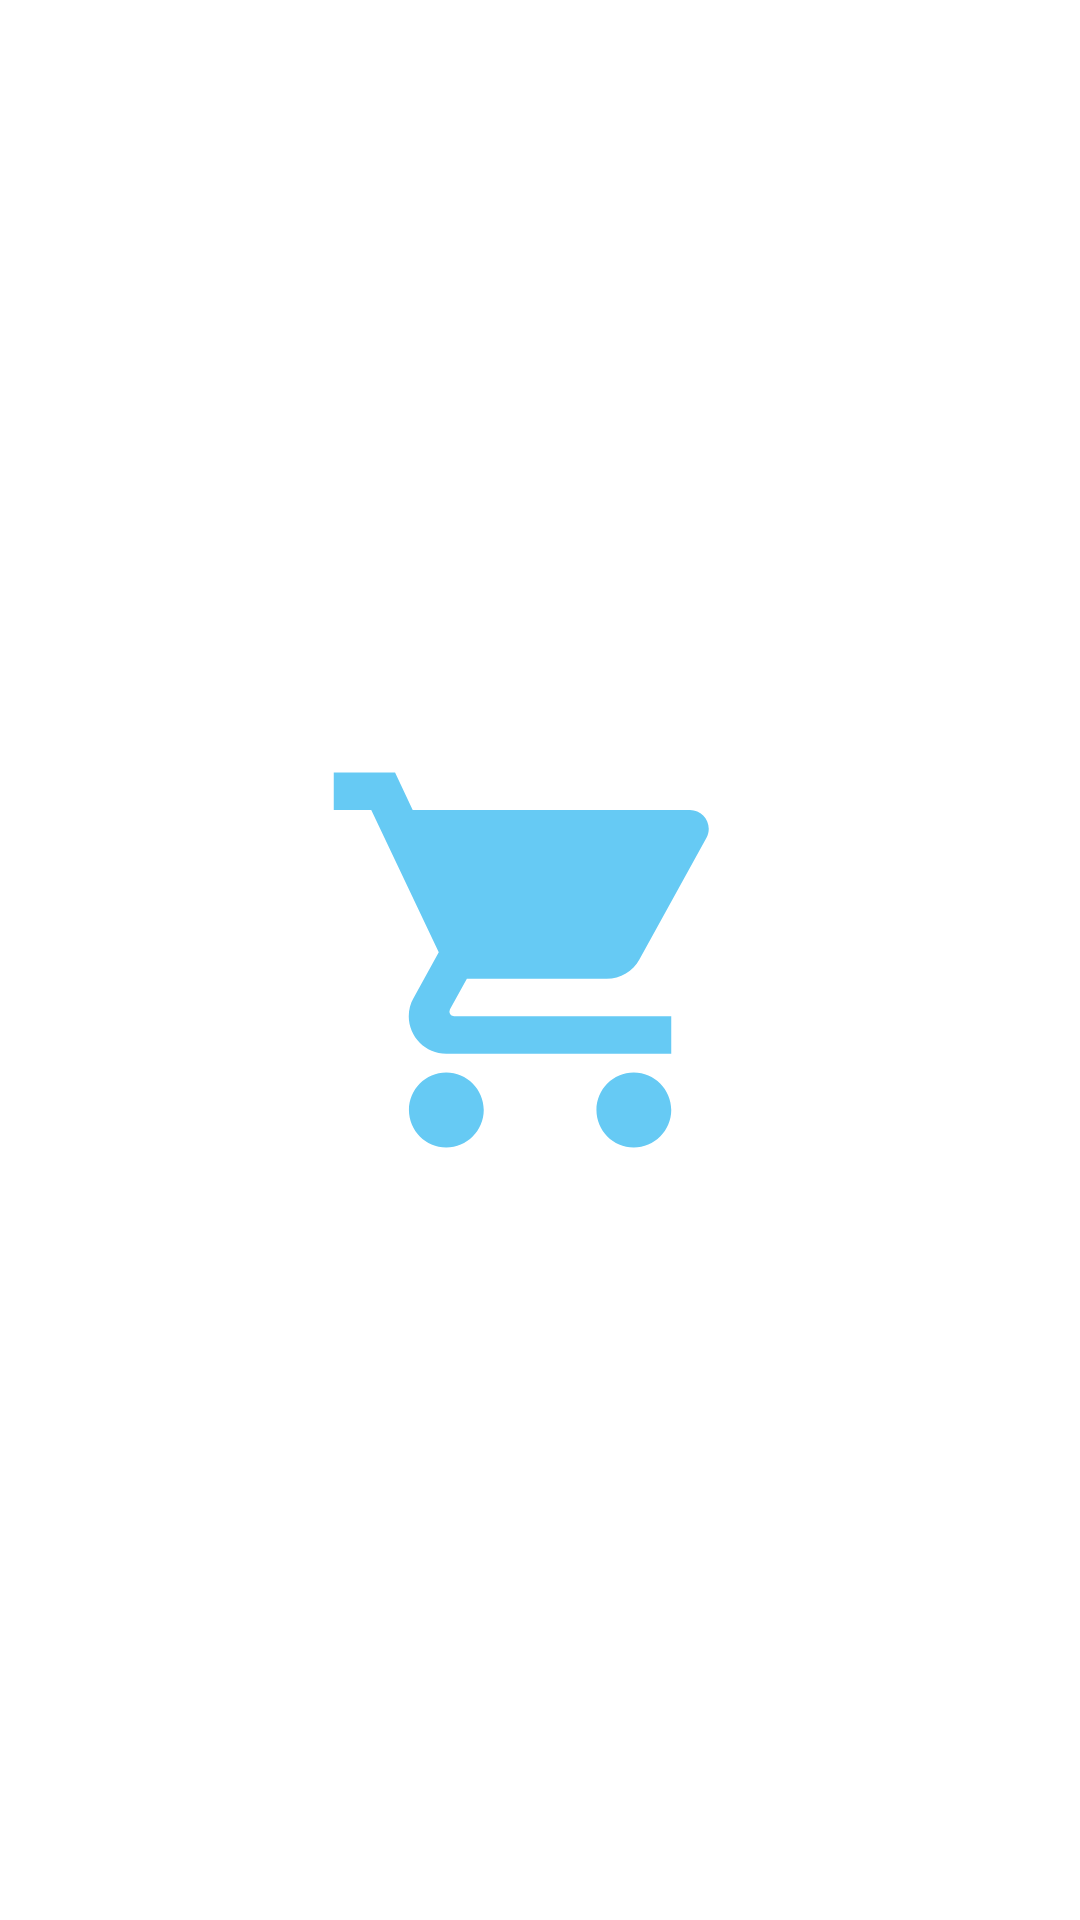

Here is an Android app screen rendered from its layout file. Give the layout XML and the strings, colors and styles it references.
<!-- AndroidManifest.xml: application theme Theme.MVVMShoppingListApp -->
<!-- res/layout/activity_splash_screan.xml -->
<?xml version="1.0" encoding="utf-8"?>
<androidx.constraintlayout.widget.ConstraintLayout xmlns:android="http://schemas.android.com/apk/res/android"
    xmlns:app="http://schemas.android.com/apk/res-auto"
    xmlns:tools="http://schemas.android.com/tools"
    android:layout_width="match_parent"
    android:layout_height="match_parent"
    tools:context=".ui.splash.SplashScrean">

    <ImageView
        android:layout_width="150dp"
        android:layout_height="150dp"
        android:src="@drawable/ic_shop"
        app:layout_constraintBottom_toBottomOf="parent"
        app:layout_constraintEnd_toEndOf="parent"
        app:layout_constraintHorizontal_bias="0.5"
        app:layout_constraintStart_toStartOf="parent"
        app:layout_constraintTop_toTopOf="parent"></ImageView>
</androidx.constraintlayout.widget.ConstraintLayout>
<!-- resources referenced by this layout -->
<resources>
  <!-- drawable ic_shop (drawable-anydpi) -->
  <vector xmlns:android="http://schemas.android.com/apk/res/android"
      android:width="24dp"
      android:height="24dp"
      android:viewportWidth="24"
      android:viewportHeight="24"
      android:tint="#3FBDF1"
      android:alpha="0.8">
    <path
        android:fillColor="@android:color/white"
        android:pathData="M7,18c-1.1,0 -1.99,0.9 -1.99,2S5.9,22 7,22s2,-0.9 2,-2 -0.9,-2 -2,-2zM1,2v2h2l3.6,7.59 -1.35,2.45c-0.16,0.28 -0.25,0.61 -0.25,0.96 0,1.1 0.9,2 2,2h12v-2L7.42,15c-0.14,0 -0.25,-0.11 -0.25,-0.25l0.03,-0.12 0.9,-1.63h7.45c0.75,0 1.41,-0.41 1.75,-1.03l3.58,-6.49c0.08,-0.14 0.12,-0.31 0.12,-0.48 0,-0.55 -0.45,-1 -1,-1L5.21,4l-0.94,-2L1,2zM17,18c-1.1,0 -1.99,0.9 -1.99,2s0.89,2 1.99,2 2,-0.9 2,-2 -0.9,-2 -2,-2z"/>
  </vector>
  <style name="Theme.MVVMShoppingListApp" parent="Theme.MaterialComponents.DayNight.NoActionBar">
          
          <item name="colorPrimary">@color/purple_500</item>
          <item name="colorPrimaryVariant">@color/purple_700</item>
          <item name="colorOnPrimary">@color/white</item>
          
          <item name="colorSecondary">@color/teal_200</item>
          <item name="colorSecondaryVariant">@color/teal_700</item>
          <item name="colorOnSecondary">@color/white</item>
          
          <item name="android:statusBarColor" tools:targetApi="l">?attr/colorPrimaryVariant</item>
          
      </style>
  <color name="purple_500">#3FBDF1</color>
  <color name="purple_700">#0D7BAB</color>
  <color name="white">#FFFFFFFF</color>
  <color name="teal_200">#49495A</color>
  <color name="teal_700">#363642</color>
</resources>
